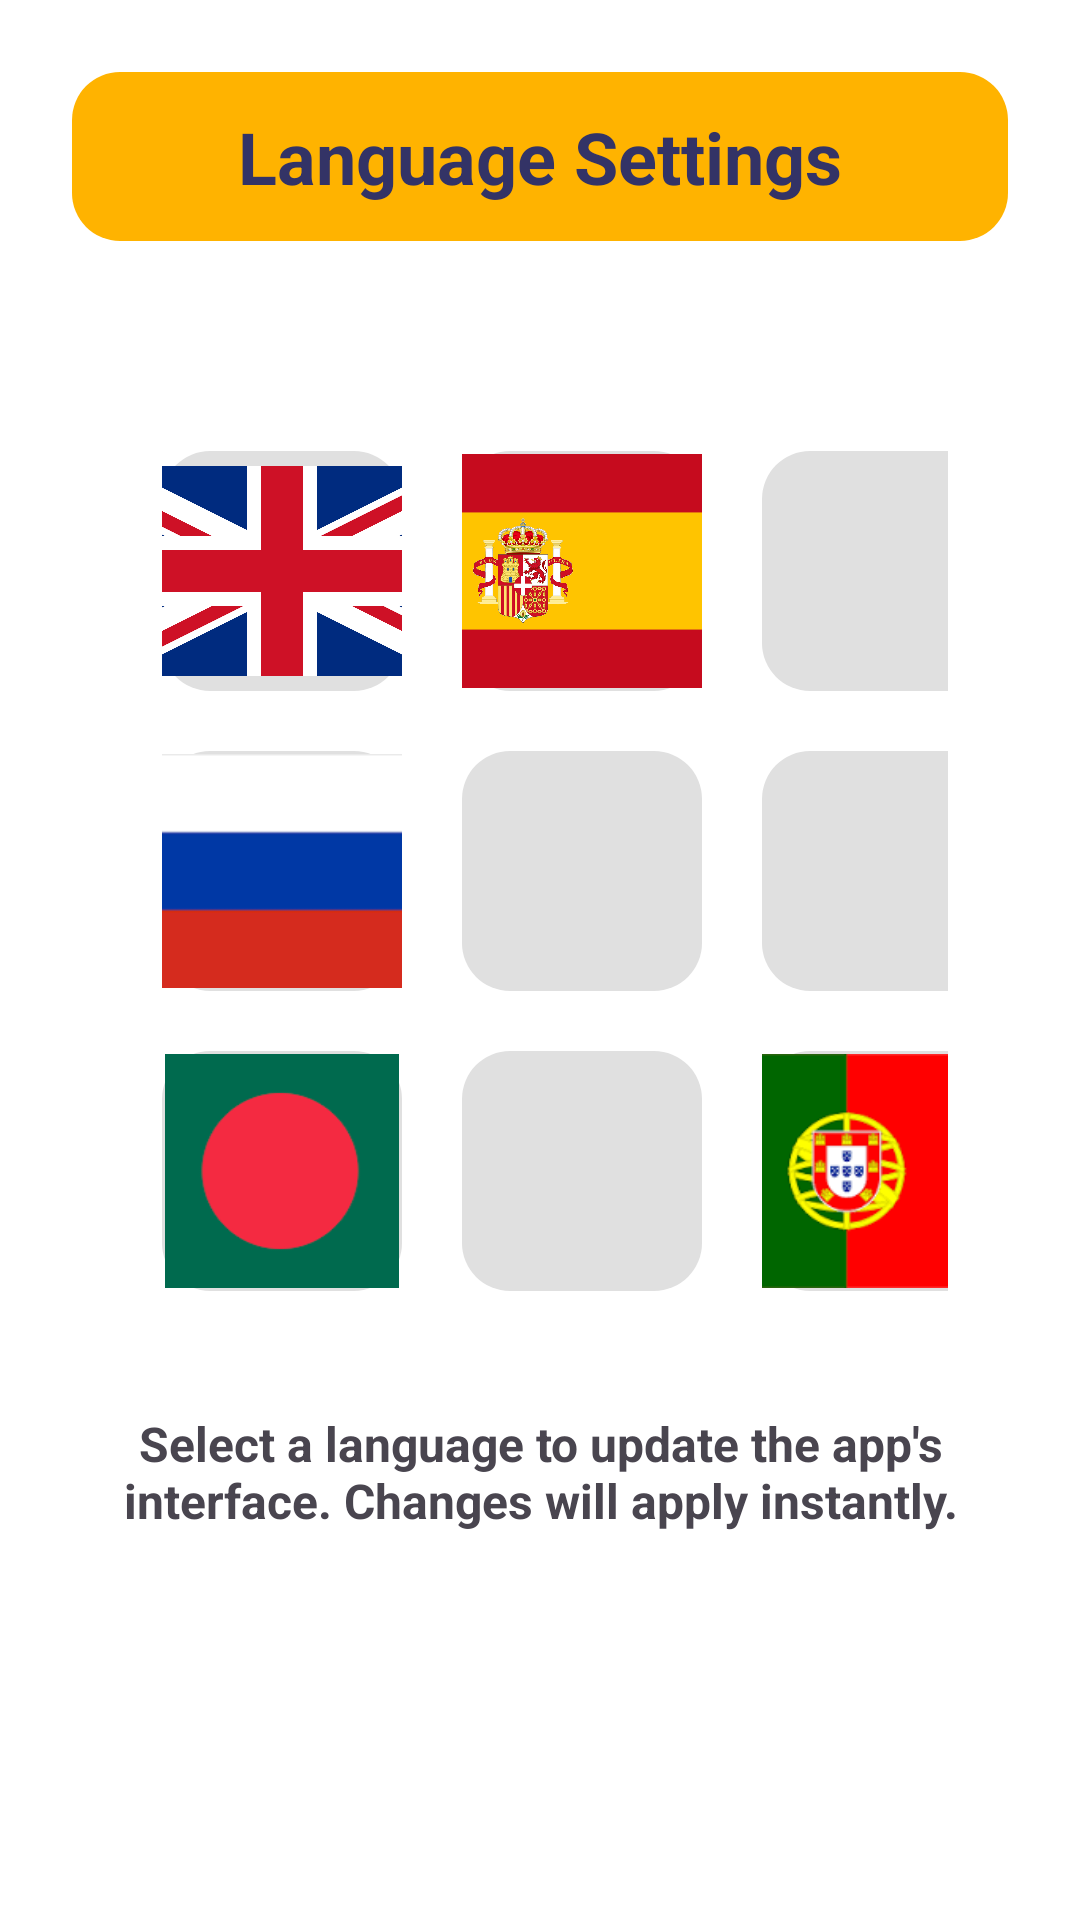

Reconstruct the res/layout file that produces this screen, plus the resources it refers to.
<!-- AndroidManifest.xml: application theme Theme.Tripify -->
<!-- res/layout/fragment_settings.xml -->
<?xml version="1.0" encoding="utf-8"?>
<ScrollView xmlns:android="http://schemas.android.com/apk/res/android"
    android:layout_width="match_parent"
    android:layout_height="match_parent"
    xmlns:tools="http://schemas.android.com/tools"
    android:background="#FFFFFF"
    android:padding="24dp"
    tools:context=".setting">

    <LinearLayout
        android:layout_width="match_parent"
        android:layout_height="wrap_content"
        android:orientation="vertical"
        android:gravity="center">

        
        <TextView
            android:id="@+id/textViewHeaderxx"
            android:layout_width="match_parent"
            android:layout_height="wrap_content"
            android:background="@drawable/rectangle_background"
            android:backgroundTint="#FFB300"
            android:gravity="center"
            android:padding="12dp"
            android:text="@string/language_settings"
            android:textColor="@color/second"
            android:textSize="24sp"
            android:textStyle="bold" />


        
        <GridLayout
            android:layout_width="wrap_content"
            android:layout_height="wrap_content"
            android:layout_gravity="center_horizontal"
            android:layout_marginTop="40dp"
            android:columnCount="3"
            android:padding="20dp">

            
            <ImageButton
                android:id="@+id/buttonEnglish"
                android:layout_width="80dp"
                android:layout_height="80dp"
                android:layout_margin="10dp"
                android:background="@drawable/rectangle_background"
                android:contentDescription="@string/english"
                android:padding="5dp"
                android:scaleType="centerCrop"
                android:src="@drawable/english" />

            
            <ImageButton
                android:id="@+id/buttonSpanish"
                android:layout_width="80dp"
                android:layout_height="80dp"
                android:layout_margin="10dp"
                android:background="@drawable/rectangle_background"
                android:contentDescription="@string/spanish"
                android:padding="1dp"
                android:scaleType="centerCrop"
                android:src="@drawable/spanish" />

            
            <ImageButton
                android:id="@+id/buttonFrench"
                android:layout_width="80dp"
                android:layout_height="80dp"
                android:layout_margin="10dp"
                android:background="@drawable/rectangle_background"
                android:contentDescription="@string/french"
                android:padding="1dp"
                android:scaleType="centerCrop"
                android:src="@drawable/french" />

            
            <ImageButton
                android:id="@+id/buttonRussian"
                android:layout_width="80dp"
                android:layout_height="80dp"
                android:layout_margin="10dp"
                android:background="@drawable/rectangle_background"
                android:contentDescription="@string/russian"
                android:padding="1dp"
                android:scaleType="centerCrop"
                android:src="@drawable/russia" />

            
            <ImageButton
                android:id="@+id/buttonArabic"
                android:layout_width="80dp"
                android:layout_height="80dp"
                android:layout_margin="10dp"
                android:background="@drawable/rectangle_background"
                android:contentDescription="@string/arabic"
                android:padding="1dp"
                android:scaleType="centerCrop"
                android:src="@drawable/arab" />

            <ImageButton
                android:id="@+id/buttonHindi"
                android:layout_width="80dp"
                android:layout_height="80dp"
                android:layout_margin="10dp"
                android:background="@drawable/rectangle_background"
                android:contentDescription="@string/hindi"
                android:padding="1dp"
                android:scaleType="centerCrop"
                android:src="@drawable/hindi" />

            
            <ImageButton
                android:id="@+id/buttonBengali"
                android:layout_width="80dp"
                android:layout_height="80dp"
                android:layout_margin="10dp"
                android:background="@drawable/rectangle_background"
                android:contentDescription="@string/bengali"
                android:padding="1dp"
                android:scaleType="centerCrop"
                android:src="@drawable/bengal" />

            <ImageButton
                android:id="@+id/buttonMandarin"
                android:layout_width="80dp"
                android:layout_height="80dp"
                android:layout_margin="10dp"
                android:background="@drawable/rectangle_background"
                android:contentDescription="@string/mandarin"
                android:padding="1dp"
                android:scaleType="centerCrop"
                android:src="@drawable/china" />

            <ImageButton
                android:id="@+id/buttonPortuguese"
                android:layout_width="80dp"
                android:layout_height="80dp"
                android:layout_margin="10dp"
                android:background="@drawable/rectangle_background"
                android:contentDescription="@string/portuguese"
                android:padding="1dp"
                android:scaleType="centerCrop"
                android:src="@drawable/portugal" />

        </GridLayout>

        <TextView
            android:id="@+id/textView27"
            android:layout_width="match_parent"
            android:layout_height="wrap_content"
            android:layout_margin="10dp"
            android:text="@string/lang"
            android:textAlignment="center"
            android:textSize="16sp"
            android:textStyle="bold" />

    </LinearLayout>

</ScrollView>
<!-- resources referenced by this layout -->
<resources>
  <color name="second">#333366</color>
  <!-- drawable bengal: png bitmap (drawable, 3971 bytes) -->
  <!-- drawable english: png bitmap (drawable, 5977 bytes) -->
  <!-- drawable portugal: png bitmap (drawable, 3419 bytes) -->
  <!-- drawable rectangle_background (drawable) -->
  <?xml version="1.0" encoding="utf-8"?>
  <shape xmlns:android="http://schemas.android.com/apk/res/android"
      android:shape="rectangle">
      
      <solid android:color="#E0E0E0" />
  
      
      <corners android:radius="16dp" />
  
      
      <padding
          android:left="10dp"
          android:top="10dp"
          android:right="10dp"
          android:bottom="10dp" />
  
      
  </shape>
  <!-- drawable russia: png bitmap (drawable, 342 bytes) -->
  <!-- drawable spanish: png bitmap (drawable, 55545 bytes) -->
  <string name="arabic" translatable="false">arabic</string>
  <string name="bengali" translatable="false">bengali</string>
  <string name="english" translatable="false">English</string>
  <string name="french" translatable="false">French</string>
  <string name="hindi" translatable="false">hindi</string>
  <string name="lang">Select a language to update the app\'s interface. Changes will apply instantly.</string>
  <string name="language_settings" translatable="false">"Language Settings"</string>
  <string name="mandarin" translatable="false">mandarin</string>
  <string name="portuguese" translatable="false">portuguese</string>
  <string name="russian" translatable="false">russian</string>
  <string name="spanish" translatable="false">Spanish</string>
  <style name="Theme.Tripify" parent="Base.Theme.Tripify" />
  <style name="Base.Theme.Tripify" parent="Theme.Material3.DayNight.NoActionBar">
          
          
      </style>
</resources>
